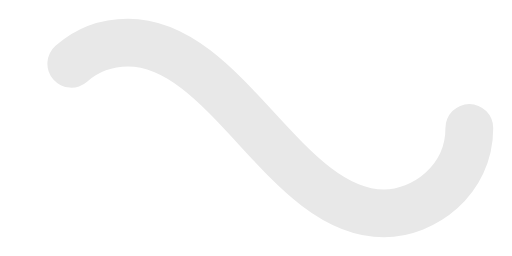
t = 0.00 s
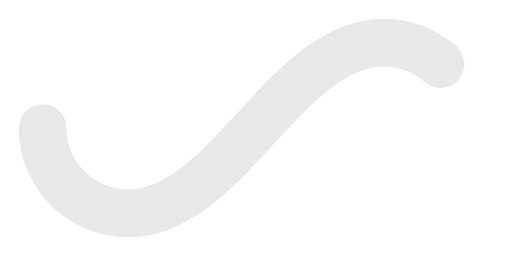
t = 0.50 s
t = 1.00 s: frame unchanged from t = 0.00 s, image omitted
t = 1.50 s: frame unchanged from t = 0.50 s, image omitted

The animated SVG that drew these frames (rendered in a browser with its animation timeline set to each time). Animation: 1 SMIL element (animate=1); one cycle of 2.00 s, repeats indefinitely.

﻿<svg xmlns='http://www.w3.org/2000/svg' viewBox='0 0 300 150'><path fill='none' stroke='#E8E8E8' stroke-width='28' stroke-linecap='round' stroke-dasharray='300 385' stroke-dashoffset='0' d='M275 75c0 31-27 50-50 50-58 0-92-100-150-100-28 0-50 22-50 50s23 50 50 50c58 0 92-100 150-100 24 0 50 19 50 50Z'><animate attributeName='stroke-dashoffset' calcMode='spline' dur='2' values='685;-685' keySplines='0 0 1 1' repeatCount='indefinite'></animate></path></svg>